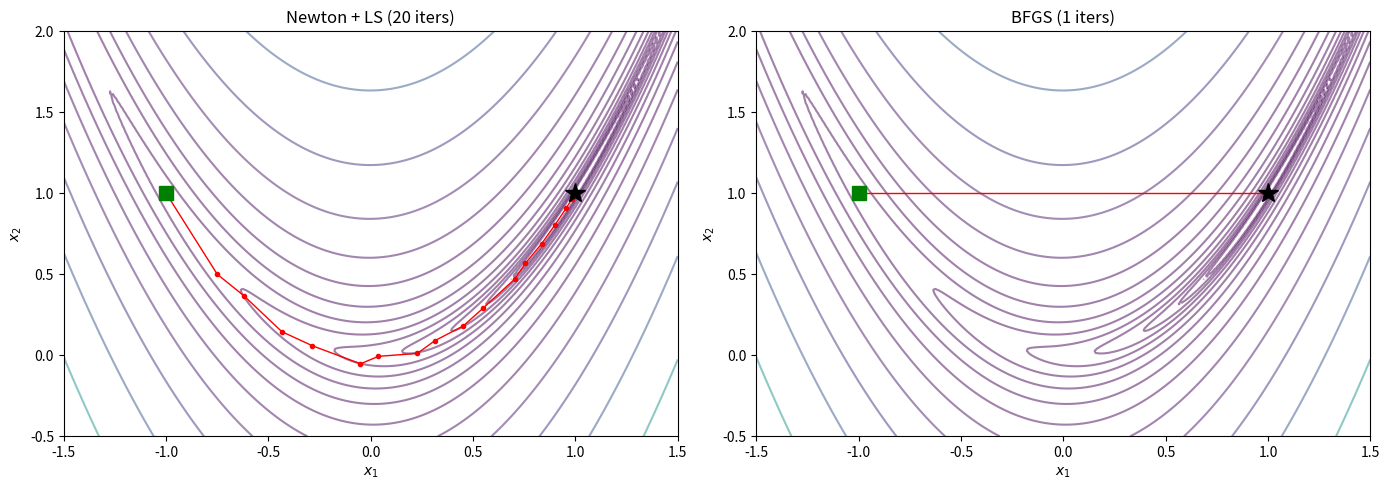

The matplotlib source for this figure:
import numpy as np
import matplotlib.pyplot as plt
np.set_printoptions(precision=8, suppress=True)

def backtracking_line_search(f, x, d, g, c1=1e-4, rho=0.5, max_bt=40):
    """Backtracking line search with Armijo condition.
    
    Returns step length alpha.
    """
    alpha = 1.0
    f0 = f(x)
    slope = g @ d  # directional derivative
    
    for _ in range(max_bt):
        if f(x + alpha * d) <= f0 + c1 * alpha * slope:
            return alpha
        alpha *= rho
    
    return alpha  # return whatever we have

def newton_line_search(f, grad, hess, x0, tol=1e-10, max_iter=100):
    """Newton's method with backtracking line search."""
    x = np.array(x0, dtype=float)
    history = [{'x': x.copy(), 'f': f(x), 'grad_norm': np.linalg.norm(grad(x)), 'alpha': 1.0}]
    
    for k in range(max_iter):
        g = grad(x)
        if np.linalg.norm(g) < tol:
            break
        
        H = hess(x)
        
        # Hessian modification: if not positive definite, add multiple of I
        eigvals = np.linalg.eigvalsh(H)
        if min(eigvals) < 1e-8:
            shift = abs(min(eigvals)) + 1e-4
            H = H + shift * np.eye(len(x))
        
        d = np.linalg.solve(H, -g)
        alpha = backtracking_line_search(f, x, d, g)
        x = x + alpha * d
        history.append({'x': x.copy(), 'f': f(x), 'grad_norm': np.linalg.norm(grad(x)), 'alpha': alpha})
    
    return x, history

# Rosenbrock — the case that made pure Newton diverge
def rosenbrock(x):
    return 100 * (x[1] - x[0]**2)**2 + (1 - x[0])**2

def rosenbrock_grad(x):
    return np.array([
        -400 * x[0] * (x[1] - x[0]**2) - 2 * (1 - x[0]),
        200 * (x[1] - x[0]**2)
    ])

def rosenbrock_hess(x):
    return np.array([
        [1200 * x[0]**2 - 400 * x[1] + 2, -400 * x[0]],
        [-400 * x[0], 200]
    ])

# Start far away
x0 = np.array([-5.0, 5.0])
x_opt, hist = newton_line_search(rosenbrock, rosenbrock_grad, rosenbrock_hess, x0)

print(f"Converged in {len(hist)-1} iterations")
print(f"Solution: x = {x_opt}")
print(f"f(x*) = {rosenbrock(x_opt):.2e}")
print()
print(f"{'Iter':>4} {'f(x)':>14} {'||grad||':>12} {'alpha':>8}")
print("-" * 42)
for i, h in enumerate(hist[:15]):
    print(f"{i:>4} {h['f']:>14.6e} {h['grad_norm']:>12.4e} {h['alpha']:>8.4f}")
if len(hist) > 15:
    print(f"  ... ({len(hist)-1} total iterations)")

def bfgs(f, grad, x0, tol=1e-8, max_iter=200):
    """BFGS quasi-Newton method with backtracking line search."""
    n = len(x0)
    x = np.array(x0, dtype=float)
    B = np.eye(n)  # initial Hessian approximation
    g = grad(x)
    history = [{'x': x.copy(), 'f': f(x), 'grad_norm': np.linalg.norm(g)}]
    
    for k in range(max_iter):
        if np.linalg.norm(g) < tol:
            break
        
        # Search direction
        d = np.linalg.solve(B, -g)
        
        # Line search
        alpha = backtracking_line_search(f, x, d, g)
        
        # Take step
        s = alpha * d
        x_new = x + s
        g_new = grad(x_new)
        y = g_new - g
        
        # BFGS update (skip if curvature condition fails)
        sy = s @ y
        if sy > 1e-12:
            Bs = B @ s
            B = B - np.outer(Bs, Bs) / (s @ Bs) + np.outer(y, y) / sy
        
        x = x_new
        g = g_new
        history.append({'x': x.copy(), 'f': f(x), 'grad_norm': np.linalg.norm(g)})
    
    return x, history

# Compare Newton (with line search) vs BFGS on Rosenbrock
x0 = np.array([-1.0, 1.0])

x_newton, hist_newton = newton_line_search(rosenbrock, rosenbrock_grad, rosenbrock_hess, x0)
x_bfgs, hist_bfgs = bfgs(rosenbrock, rosenbrock_grad, x0)

print(f"Newton + line search: {len(hist_newton)-1} iterations, f = {rosenbrock(x_newton):.2e}")
print(f"BFGS:                 {len(hist_bfgs)-1} iterations, f = {rosenbrock(x_bfgs):.2e}")
print(f"\nBFGS uses more iterations but NO Hessian evaluations.")
print(f"Each Newton iteration: 1 Hessian + 1 gradient + 1 O(n^3) solve")
print(f"Each BFGS iteration:   0 Hessians + 1 gradient + 1 O(n^2) update + 1 O(n^2) solve")

# Visualize both paths
fig, axes = plt.subplots(1, 2, figsize=(14, 5))

for ax, hist, title in [(axes[0], hist_newton, f'Newton + LS ({len(hist_newton)-1} iters)'),
                         (axes[1], hist_bfgs, f'BFGS ({len(hist_bfgs)-1} iters)')]:
    xx = np.linspace(-1.5, 1.5, 200)
    yy = np.linspace(-0.5, 2.0, 200)
    X, Y = np.meshgrid(xx, yy)
    Z = 100 * (Y - X**2)**2 + (1 - X)**2
    ax.contour(X, Y, Z, levels=np.logspace(-1, 3, 15), cmap='viridis', alpha=0.5)
    
    path = np.array([h['x'] for h in hist])
    ax.plot(path[:, 0], path[:, 1], 'ro-', markersize=3, linewidth=1)
    ax.plot(1, 1, 'k*', markersize=15)
    ax.plot(path[0, 0], path[0, 1], 'gs', markersize=10)
    ax.set_title(title)
    ax.set_xlabel('$x_1$')
    ax.set_ylabel('$x_2$')

plt.tight_layout()
plt.show()

def lbfgs(f, grad, x0, m=10, tol=1e-8, max_iter=200):
    """L-BFGS with backtracking line search."""
    n = len(x0)
    x = np.array(x0, dtype=float)
    g = grad(x)
    history = [{'x': x.copy(), 'f': f(x), 'grad_norm': np.linalg.norm(g)}]
    
    s_list = []  # stores recent s_k
    y_list = []  # stores recent y_k
    rho_list = []  # stores 1 / (y_k @ s_k)
    
    for k in range(max_iter):
        if np.linalg.norm(g) < tol:
            break
        
        # Two-loop recursion to compute d = -H_k @ g
        q = g.copy()
        alphas = []
        for s, y, rho in reversed(list(zip(s_list, y_list, rho_list))):
            a = rho * (s @ q)
            alphas.append(a)
            q -= a * y
        alphas.reverse()
        
        # Initial Hessian scaling
        if len(s_list) > 0:
            gamma = (s_list[-1] @ y_list[-1]) / (y_list[-1] @ y_list[-1])
            r = gamma * q
        else:
            r = q.copy()
        
        for (s, y, rho), a in zip(zip(s_list, y_list, rho_list), alphas):
            b = rho * (y @ r)
            r += (a - b) * s
        
        d = -r
        
        # Line search
        alpha = backtracking_line_search(f, x, d, g)
        
        s = alpha * d
        x_new = x + s
        g_new = grad(x_new)
        y = g_new - g
        
        sy = s @ y
        if sy > 1e-12:
            s_list.append(s)
            y_list.append(y)
            rho_list.append(1.0 / sy)
            if len(s_list) > m:
                s_list.pop(0)
                y_list.pop(0)
                rho_list.pop(0)
        
        x = x_new
        g = g_new
        history.append({'x': x.copy(), 'f': f(x), 'grad_norm': np.linalg.norm(g)})
    
    return x, history

# Compare all three on a larger Rosenbrock (n=10)
def rosenbrock_nd(x):
    return sum(100 * (x[i+1] - x[i]**2)**2 + (1 - x[i])**2 for i in range(len(x)-1))

def rosenbrock_nd_grad(x):
    n = len(x)
    g = np.zeros(n)
    for i in range(n - 1):
        g[i] += -400 * x[i] * (x[i+1] - x[i]**2) - 2 * (1 - x[i])
        g[i+1] += 200 * (x[i+1] - x[i]**2)
    return g

n = 10
x0 = np.zeros(n)

x_bfgs, hist_bfgs = bfgs(rosenbrock_nd, rosenbrock_nd_grad, x0)
x_lbfgs, hist_lbfgs = lbfgs(rosenbrock_nd, rosenbrock_nd_grad, x0, m=10)

print(f"n = {n}  (optimum: all ones)")
print(f"BFGS:   {len(hist_bfgs)-1:>4} iters, f = {rosenbrock_nd(x_bfgs):.2e}, ||g|| = {hist_bfgs[-1]['grad_norm']:.2e}")
print(f"L-BFGS: {len(hist_lbfgs)-1:>4} iters, f = {rosenbrock_nd(x_lbfgs):.2e}, ||g|| = {hist_lbfgs[-1]['grad_norm']:.2e}")
print(f"\nBFGS memory:  O(n^2) = {n*n} entries")
print(f"L-BFGS memory: O(mn) = {10*n} entries  ({10*n/(n*n)*100:.0f}% of BFGS)")
